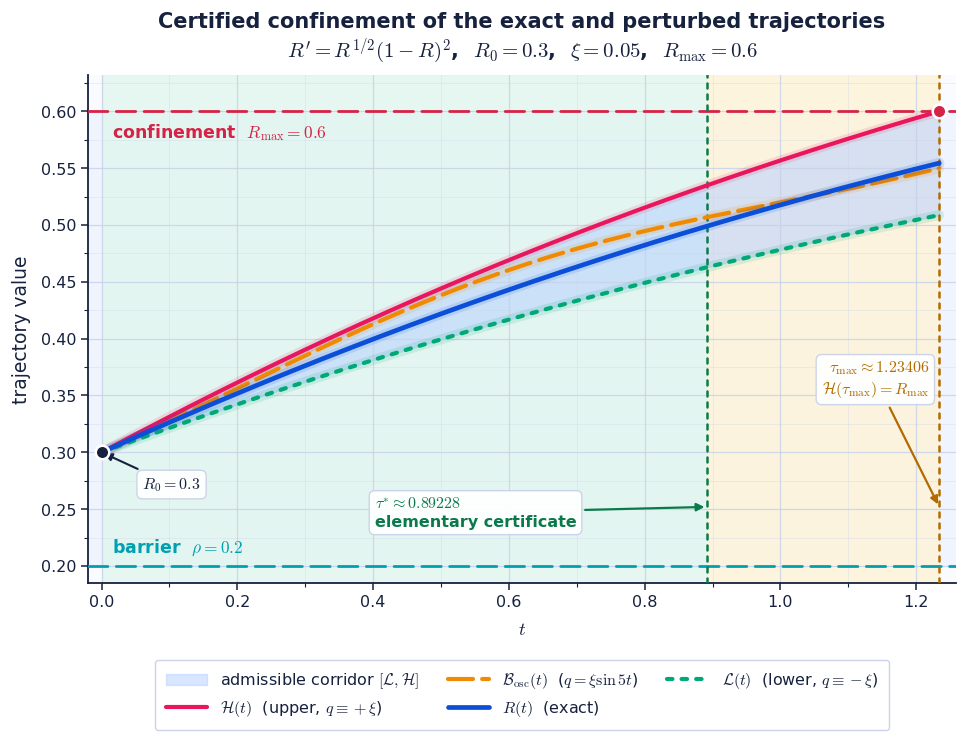
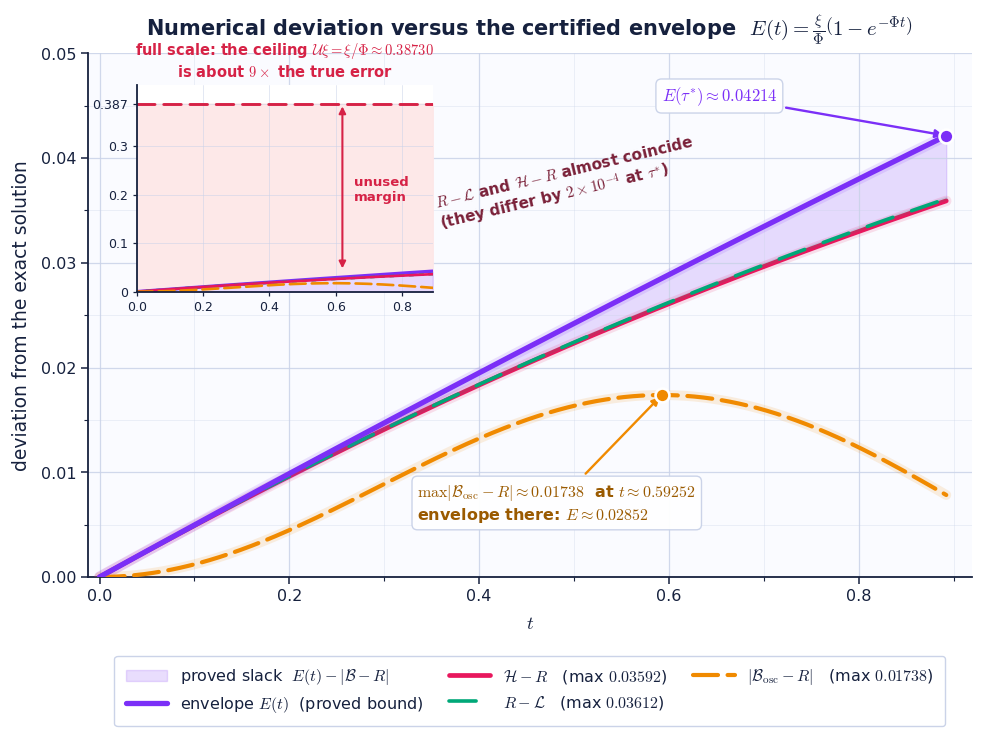
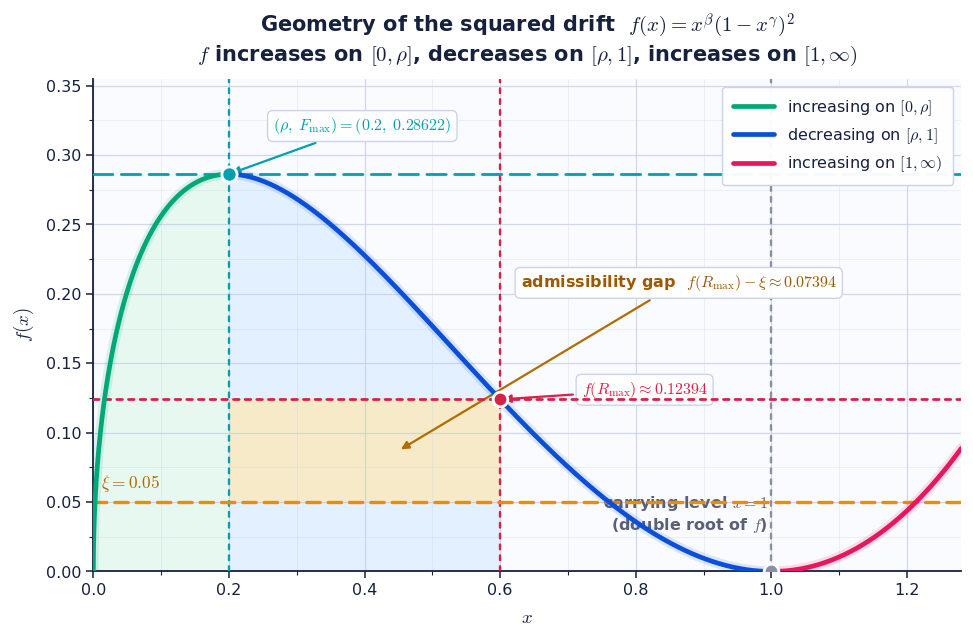
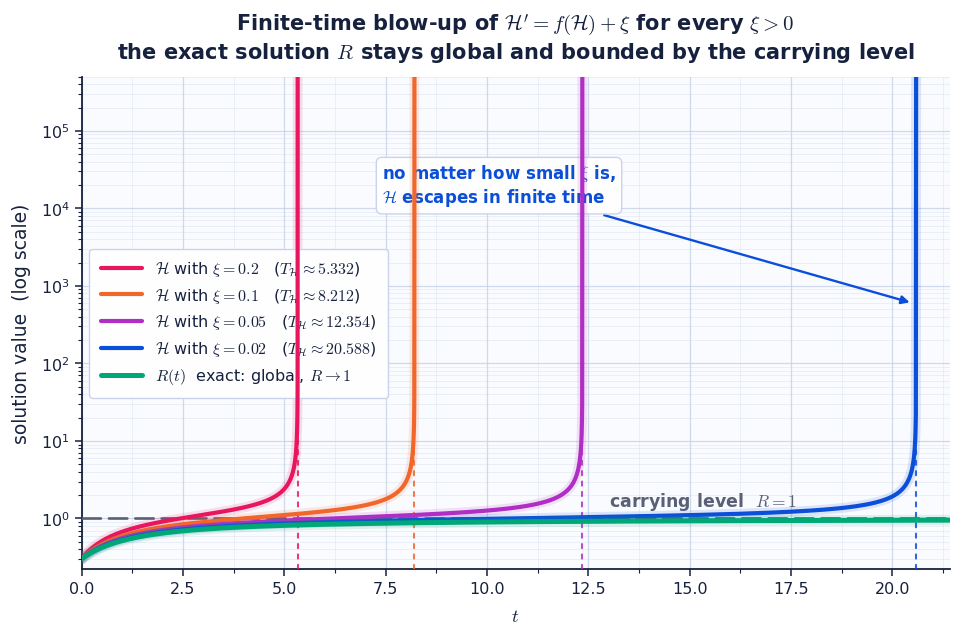

These figures' Python source, in order:
#!/usr/bin/env python3
# -*- coding: utf-8 -*-
"""
make_figures.py
===============
High-resolution, high-contrast colour figures for

    "Conditional Hyers-Ulam Stability of a Squared Generalized Richards
     Equation: Finite-Time Blow-Up and a Finite-Horizon Theorem"
     M. Khuddush, J. Z. Lobo, S. Tikare

Produces (in ./plots):

    trajectories_plot.{pdf,png}   Fig. 1  certified-interval trajectories
    error_envelope_plot.{pdf,png} Fig. 2  errors vs. theoretical envelope
    drift_geometry_plot.{pdf,png} Fig. 3  geometry of f, rho, F_max, R_max
    blowup_plot.{pdf,png}         Fig. 4  finite-time blow-up of H

All panels use a light background (never black), saturated colour-blind-safe
hues, 400 dpi rasters and true-vector PDFs.

Run:  python3 make_figures.py
"""

import json
import os

import numpy as np
import matplotlib

matplotlib.use("Agg")
import matplotlib.pyplot as plt
from matplotlib.patches import FancyBboxPatch  # noqa: F401  (kept for styling)
from matplotlib.ticker import AutoMinorLocator
from scipy.integrate import quad, solve_ivp

# --------------------------------------------------------------------------
# 0.  Model parameters of the worked example
# --------------------------------------------------------------------------
BETA, GAMMA = 0.5, 1.0
R0, RMAX, XI = 0.3, 0.6, 0.05

RHO = (BETA / (BETA + 2 * GAMMA)) ** (1.0 / GAMMA)
FMAX = (2 * GAMMA / (BETA + 2 * GAMMA)) ** 2 * (BETA / (BETA + 2 * GAMMA)) ** (
    BETA / GAMMA
)


def f(x):
    x = np.maximum(np.asarray(x, dtype=float), 0.0)
    return x**BETA * (1.0 - x**GAMMA) ** 2


PHI = (BETA + 2 * GAMMA) * RMAX ** (BETA - 1) * (1 - RMAX**GAMMA) * (
    R0**GAMMA - RHO**GAMMA
)
TAU_STAR = (RMAX - R0) / (FMAX + XI)
TAU_MAX = quad(lambda s: 1.0 / (f(s) + XI), R0, RMAX, limit=400)[0]


def E(t):
    return XI / PHI * (1.0 - np.exp(-PHI * np.asarray(t, dtype=float)))


# --------------------------------------------------------------------------
# 1.  House style  -- light, saturated, print-safe
# --------------------------------------------------------------------------
INK = "#16213E"        # deep navy, used instead of pure black
PAPER = "#FFFFFF"      # figure background
PANEL = "#FAFBFF"      # axes background: barest blue tint
GRID = "#C9D2E8"

C_R = "#0B4FD8"        # exact solution           - strong blue
C_L = "#00A878"        # lower comparison         - emerald
C_H = "#E8175D"        # upper comparison         - magenta-red
C_B = "#F08A00"        # oscillatory perturbation - amber
C_ENV = "#7B2FF7"      # theoretical envelope     - violet
C_RHO = "#00A0B0"      # barrier level rho        - teal
C_MAX = "#D62246"      # confinement level R_max  - crimson
C_BAND = "#B9D2FF"     # L-H corridor fill
C_SAFE = "#DFF6EC"     # certified-time shading

plt.rcParams.update(
    {
        "figure.facecolor": PAPER,
        "savefig.facecolor": PAPER,
        "axes.facecolor": PANEL,
        "axes.edgecolor": INK,
        "axes.labelcolor": INK,
        "axes.linewidth": 1.3,
        "axes.titlesize": 15,
        "axes.labelsize": 13.5,
        "text.color": INK,
        "xtick.color": INK,
        "ytick.color": INK,
        "xtick.labelsize": 11.5,
        "ytick.labelsize": 11.5,
        "xtick.direction": "out",
        "ytick.direction": "out",
        "font.family": "DejaVu Sans",
        "mathtext.fontset": "cm",
        "legend.fontsize": 11.5,
        "legend.framealpha": 0.96,
        "legend.edgecolor": GRID,
        "legend.fancybox": True,
        "lines.solid_capstyle": "round",
        "lines.dash_capstyle": "round",
        "figure.dpi": 130,
        "savefig.dpi": 400,
        "savefig.bbox": "tight",
        "savefig.pad_inches": 0.12,
        "pdf.fonttype": 42,
        "ps.fonttype": 42,
    }
)


def dress(ax, title=None, xlabel=None, ylabel=None):
    """Common axis cosmetics: soft grid, minor ticks, open frame."""
    ax.grid(True, which="major", color=GRID, lw=0.9, alpha=0.85, zorder=0)
    ax.grid(True, which="minor", color=GRID, lw=0.5, alpha=0.45, zorder=0)
    ax.xaxis.set_minor_locator(AutoMinorLocator(2))
    ax.yaxis.set_minor_locator(AutoMinorLocator(2))
    for side in ("top", "right"):
        ax.spines[side].set_visible(False)
    for side in ("left", "bottom"):
        ax.spines[side].set_color(INK)
    ax.tick_params(which="both", length=5, width=1.1)
    ax.tick_params(which="minor", length=3, width=0.8)
    if title:
        ax.set_title(title, pad=13, fontweight="bold", color=INK)
    if xlabel:
        ax.set_xlabel(xlabel, labelpad=7)
    if ylabel:
        ax.set_ylabel(ylabel, labelpad=7)
    return ax


def glow(ax, x, y, color, lw=2.9, halo=7.5, **kw):
    """Draw a line with a soft same-hue halo so curves stay legible when
    they run close together (and when printed in greyscale)."""
    ax.plot(x, y, color=color, lw=lw + halo * 0.55, alpha=0.13,
            solid_capstyle="round", zorder=kw.get("zorder", 3) - 1)
    return ax.plot(x, y, color=color, lw=lw, **kw)


def save(fig, stem):
    os.makedirs("plots", exist_ok=True)
    for ext in ("pdf", "png"):
        fig.savefig(os.path.join("plots", f"{stem}.{ext}"))
    plt.close(fig)
    print(f"  wrote plots/{stem}.pdf and plots/{stem}.png")


# --------------------------------------------------------------------------
# 2.  Integrate the four trajectories
# --------------------------------------------------------------------------
def rhs(t, y):
    R, L, H, B = y
    return [f(R), f(L) - XI, f(H) + XI, f(B) + XI * np.sin(5.0 * t)]


sol = solve_ivp(
    rhs, [0.0, TAU_MAX], [R0] * 4,
    method="DOP853", rtol=1e-11, atol=1e-13, dense_output=True,
)

t_star = np.linspace(0.0, TAU_STAR, 4001)
t_full = np.linspace(0.0, TAU_MAX, 4001)
Rs, Ls, Hs, Bs = sol.sol(t_star)
Rf, Lf, Hf, Bf = sol.sol(t_full)


# ==========================================================================
# FIGURE 1 -- trajectories on the certified interval
# ==========================================================================
def figure_trajectories():
    fig, ax = plt.subplots(figsize=(11.2, 6.6))
    dress(
        ax,
        title=r"Certified confinement of the exact and perturbed trajectories"
              "\n"
              r"$R'=R^{1/2}(1-R)^2$,  $R_0=0.3$,  $\xi=0.05$,  "
              r"$R_{\max}=0.6$",
        xlabel=r"$t$",
        ylabel=r"trajectory value",
    )

    # confinement strip [rho, R_max]
    ax.axhspan(RHO, RMAX, color="#EFF4FF", zorder=0)
    # certified-time shading
    ax.axvspan(0, TAU_STAR, color=C_SAFE, alpha=0.75, zorder=0)
    ax.axvspan(TAU_STAR, TAU_MAX, color="#FFF3D6", alpha=0.8, zorder=0)

    # admissible corridor between L and H
    ax.fill_between(t_full, Lf, Hf, color=C_BAND, alpha=0.55, zorder=1,
                    label=r"admissible corridor $[\mathcal{L},\mathcal{H}]$")

    glow(ax, t_full, Hf, C_H, lw=3.0, ls="-",
         label=r"$\mathcal{H}(t)$  (upper, $q\equiv+\xi$)", zorder=6)
    glow(ax, t_full, Bf, C_B, lw=3.0, ls=(0, (6, 2.2)),
         label=r"$\mathcal{B}_{\mathrm{osc}}(t)$  ($q=\xi\sin 5t$)", zorder=5)
    glow(ax, t_full, Rf, C_R, lw=3.4, ls="-",
         label=r"$R(t)$  (exact)", zorder=7)
    glow(ax, t_full, Lf, C_L, lw=3.0, ls=(0, (1.3, 2.2)),
         label=r"$\mathcal{L}(t)$  (lower, $q\equiv-\xi$)", zorder=6)

    # reference levels
    ax.axhline(RHO, color=C_RHO, lw=2.0, ls=(0, (7, 3)), zorder=4)
    ax.axhline(RMAX, color=C_MAX, lw=2.0, ls=(0, (7, 3)), zorder=4)
    ax.axvline(TAU_STAR, color="#0B7A4B", lw=1.8, ls=(0, (2, 2.4)), zorder=4)
    ax.axvline(TAU_MAX, color="#B26B00", lw=1.8, ls=(0, (2, 2.4)), zorder=4)

    ax.text(0.015, RHO + 0.007, r"barrier  $\rho=0.2$", color=C_RHO,
            fontsize=12.5, fontweight="bold", va="bottom")
    ax.text(0.015, RMAX - 0.009, r"confinement  $R_{\max}=0.6$", color=C_MAX,
            fontsize=12.5, fontweight="bold", va="top")

    bbox = dict(boxstyle="round,pad=0.34", fc="white", ec=GRID, lw=1.0,
                alpha=0.95)
    ax.annotate(r"$\tau^{\ast}\approx0.89228$" "\n" r"elementary certificate",
                xy=(TAU_STAR, 0.252), xytext=(TAU_STAR - 0.49, 0.235),
                color="#0B7A4B", fontsize=11.5, fontweight="bold", bbox=bbox,
                arrowprops=dict(arrowstyle="-|>", color="#0B7A4B", lw=1.6))
    ax.annotate(r"$\tau_{\max}\approx1.23406$" "\n"
                r"$\mathcal{H}(\tau_{\max})=R_{\max}$",
                xy=(TAU_MAX, 0.252), xytext=(TAU_MAX - 0.015, 0.352),
                ha="right", color="#B26B00", fontsize=11.5,
                fontweight="bold", bbox=bbox,
                arrowprops=dict(arrowstyle="-|>", color="#B26B00", lw=1.6))

    ax.scatter([TAU_MAX], [RMAX], s=95, color=C_MAX, ec="white", lw=1.8,
               zorder=9)
    ax.scatter([0], [R0], s=95, color=INK, ec="white", lw=1.8, zorder=9)
    ax.annotate(r"$R_0=0.3$", xy=(0, R0), xytext=(0.06, 0.268),
                fontsize=11.5, fontweight="bold", bbox=bbox,
                arrowprops=dict(arrowstyle="-|>", color=INK, lw=1.5))

    ax.set_xlim(-0.02, TAU_MAX * 1.02)
    ax.set_ylim(0.185, 0.632)
    leg = ax.legend(loc="upper center", bbox_to_anchor=(0.5, -0.135), ncol=3,
                    borderpad=0.7, columnspacing=1.8, handlelength=2.6)
    leg.get_frame().set_facecolor("white")
    save(fig, "trajectories_plot")


# ==========================================================================
# FIGURE 2 -- errors against the theoretical envelope
# ==========================================================================
def figure_envelope():
    """Main axes: zoom on the true errors against E(t).
    Inset: same data on the full scale, showing how far the constant
    ceiling xi/Phi sits above everything."""
    fig, ax = plt.subplots(figsize=(11.4, 6.8))
    dress(
        ax,
        title=r"Numerical deviation versus the certified envelope  "
              r"$E(t)=\frac{\xi}{\Phi}\left(1-e^{-\Phi t}\right)$",
        xlabel=r"$t$",
        ylabel=r"deviation from the exact solution",
    )

    Ev = E(t_star)
    eL, eH, eB = Rs - Ls, Hs - Rs, np.abs(Bs - Rs)

    ax.fill_between(t_star, eH, Ev, color=C_ENV, alpha=0.16, zorder=1,
                    label=r"proved slack  $E(t)-|\mathcal{B}-R|$")
    glow(ax, t_star, Ev, C_ENV, lw=3.8,
         label=r"envelope $E(t)$  (proved bound)", zorder=8)
    glow(ax, t_star, eH, C_H, lw=3.4, ls="-",
         label=r"$\mathcal{H}-R$   (max $0.03592$)", zorder=5)
    glow(ax, t_star, eL, C_L, lw=2.6, ls=(0, (7.5, 5.5)), halo=0,
         label=r"$R-\mathcal{L}$   (max $0.03612$)", zorder=6)
    glow(ax, t_star, eB, C_B, lw=3.0, ls=(0, (6, 2.3)),
         label=r"$|\mathcal{B}_{\mathrm{osc}}-R|$   (max $0.01738$)", zorder=7)

    bbox = dict(boxstyle="round,pad=0.34", fc="white", ec=GRID, lw=1.0,
                alpha=0.96)
    i = int(np.argmax(eB))
    ax.scatter([t_star[i]], [eB[i]], s=100, color=C_B, ec="white", lw=1.9,
               zorder=10)
    ax.annotate(r"$\max|\mathcal{B}_{\mathrm{osc}}-R|\approx0.01738$  at "
                r"$t\approx0.59252$" "\n"
                r"envelope there: $E\approx0.02852$",
                xy=(t_star[i], eB[i]), xytext=(0.335, 0.0055),
                color="#9A5A00", fontsize=11.5, fontweight="bold", bbox=bbox,
                arrowprops=dict(arrowstyle="-|>", color=C_B, lw=1.7))

    ax.scatter([TAU_STAR], [Ev[-1]], s=100, color=C_ENV, ec="white", lw=1.9,
               zorder=10)
    ax.annotate(r"$E(\tau^{\ast})\approx0.04214$",
                xy=(TAU_STAR, Ev[-1]), xytext=(TAU_STAR - 0.30, 0.0455),
                color=C_ENV, fontsize=12, fontweight="bold", bbox=bbox,
                arrowprops=dict(arrowstyle="-|>", color=C_ENV, lw=1.7))

    ax.text(0.36, 0.0335,
            r"$R-\mathcal{L}$ and $\mathcal{H}-R$ almost coincide"
            "\n" r"(they differ by $2\times10^{-4}$ at $\tau^{\ast}$)",
            color="#7A2038", fontsize=11, fontweight="bold", rotation=13.5,
            rotation_mode="anchor")
    ax.set_xlim(-0.012, TAU_STAR * 1.03)
    ax.set_ylim(0, 0.050)

    # ---- inset: full vertical scale, with the constant ceiling ----
    axi = ax.inset_axes([0.055, 0.545, 0.335, 0.395])
    axi.set_facecolor("#FFFFFF")
    axi.fill_between(t_star, 0, Ev, color=C_ENV, alpha=0.18)
    axi.fill_between(t_star, Ev, XI / PHI, color="#FDE7E7", alpha=0.95)
    axi.plot(t_star, Ev, color=C_ENV, lw=2.4)
    axi.plot(t_star, eL, color=C_L, lw=1.9, ls=(0, (1.4, 2.3)))
    axi.plot(t_star, eH, color=C_H, lw=1.9)
    axi.plot(t_star, eB, color=C_B, lw=1.9, ls=(0, (6, 2.3)))
    axi.axhline(XI / PHI, color=C_MAX, lw=2.1, ls=(0, (6, 3)))
    axi.set_xlim(0, TAU_STAR)
    axi.set_ylim(0, XI / PHI * 1.10)
    axi.set_yticks([0, 0.1, 0.2, 0.3, 0.387])
    axi.set_yticklabels(["0", "0.1", "0.2", "0.3", "0.387"], fontsize=9)
    axi.tick_params(labelsize=9, length=3, width=0.9)
    axi.grid(True, color=GRID, lw=0.6, alpha=0.6)
    for sd in ("top", "right"):
        axi.spines[sd].set_visible(False)
    axi.set_title(r"full scale: the ceiling $\mathcal{U}\xi=\xi/\Phi\approx0.38730$"
                  "\n" r"is about $9\times$ the true error",
                  fontsize=10.5, color=C_MAX, fontweight="bold", pad=6)
    axi.annotate("", xy=(0.62, XI / PHI), xytext=(0.62, float(Ev[-1])),
                 arrowprops=dict(arrowstyle="<|-|>", color=C_MAX, lw=1.5))
    axi.text(0.655, 0.21, "unused\nmargin", color=C_MAX, fontsize=9.5,
             fontweight="bold", va="center")

    leg = ax.legend(loc="upper center", bbox_to_anchor=(0.5, -0.135), ncol=3,
                    borderpad=0.7, columnspacing=1.6, handlelength=2.6)
    leg.get_frame().set_facecolor("white")
    save(fig, "error_envelope_plot")


# ==========================================================================
# FIGURE 3 -- geometry of the squared drift f
# ==========================================================================
def figure_drift():
    fig, ax = plt.subplots(figsize=(11.2, 6.4))
    dress(
        ax,
        title=r"Geometry of the squared drift  $f(x)=x^{\beta}(1-x^{\gamma})^{2}$"
              "\n"
              r"$f$ increases on $[0,\rho]$, decreases on $[\rho,1]$, "
              r"increases on $[1,\infty)$",
        xlabel=r"$x$",
        ylabel=r"$f(x)$",
    )

    x1 = np.linspace(0, RHO, 700)
    x2 = np.linspace(RHO, 1.0, 900)
    x3 = np.linspace(1.0, 1.28, 500)

    ax.fill_between(np.linspace(RHO, RMAX, 400), 0,
                    f(np.linspace(RHO, RMAX, 400)),
                    color="#E3F0FF", zorder=0)
    ax.fill_between(x1, 0, f(x1), color="#E7F8F1", zorder=0)

    glow(ax, x1, f(x1), C_L, lw=3.4, label=r"increasing on $[0,\rho]$",
         zorder=6)
    glow(ax, x2, f(x2), C_R, lw=3.4, label=r"decreasing on $[\rho,1]$",
         zorder=6)
    glow(ax, x3, f(x3), C_H, lw=3.4, label=r"increasing on $[1,\infty)$",
         zorder=6)

    ax.axhline(FMAX, color=C_RHO, lw=2.0, ls=(0, (7, 3)), zorder=4)
    ax.axhline(XI, color=C_B, lw=2.4, ls=(0, (4, 2.4)), zorder=4)
    ax.axhline(f(RMAX), color=C_MAX, lw=2.0, ls=(0, (2, 2.2)), zorder=4)
    ax.axvline(RHO, color=C_RHO, lw=1.7, ls=(0, (2, 2.6)), zorder=3)
    ax.axvline(RMAX, color=C_MAX, lw=1.7, ls=(0, (2, 2.6)), zorder=3)
    ax.axvline(1.0, color="#8A8FA8", lw=1.7, ls=(0, (2, 2.6)), zorder=3)

    ax.fill_between([RHO, RMAX], XI, f(RMAX), color="#FFE9B8", alpha=0.75,
                    zorder=1)
    bbox = dict(boxstyle="round,pad=0.34", fc="white", ec=GRID, lw=1.0,
                alpha=0.96)
    ax.annotate(r"admissibility gap  $f(R_{\max})-\xi\approx0.07394$",
                xy=(0.45, 0.5 * (XI + f(RMAX))), xytext=(0.63, 0.205),
                fontsize=11.5, fontweight="bold", color="#9A5A00", bbox=bbox,
                arrowprops=dict(arrowstyle="-|>", color="#B26B00", lw=1.6))

    ax.scatter([RHO], [FMAX], s=120, color=C_RHO, ec="white", lw=2, zorder=9)
    ax.scatter([RMAX], [f(RMAX)], s=110, color=C_MAX, ec="white", lw=2,
               zorder=9)
    ax.scatter([1.0], [0.0], s=110, color="#8A8FA8", ec="white", lw=2,
               zorder=9)

    ax.annotate(r"$(\rho,\;F_{\max})=(0.2,\;0.28622)$",
                xy=(RHO, FMAX), xytext=(0.265, 0.318), fontsize=11.5,
                fontweight="bold", color=C_RHO, bbox=bbox,
                arrowprops=dict(arrowstyle="-|>", color=C_RHO, lw=1.6))
    ax.annotate(r"$f(R_{\max})\approx0.12394$",
                xy=(RMAX, f(RMAX)), xytext=(0.72, 0.128), fontsize=11.5,
                fontweight="bold", color=C_MAX, bbox=bbox,
                arrowprops=dict(arrowstyle="-|>", color=C_MAX, lw=1.6))
    ax.text(0.012, XI + 0.006, r"$\xi=0.05$", color="#B26B00", fontsize=12.5,
            fontweight="bold", va="bottom")
    ax.text(0.995, 0.030, r"carrying level $x=1$" "\n" r"(double root of $f$)",
            color="#5A6076", fontsize=11.5, fontweight="bold", ha="right")

    ax.set_xlim(0, 1.28)
    ax.set_ylim(0, 0.355)
    leg = ax.legend(loc="upper right", borderpad=0.7, labelspacing=0.55,
                    handlelength=2.6)
    leg.get_frame().set_facecolor("white")
    save(fig, "drift_geometry_plot")


# ==========================================================================
# FIGURE 4 -- finite-time blow-up of the upper comparison solution
# ==========================================================================
def figure_blowup():
    fig, ax = plt.subplots(figsize=(11.2, 6.4))
    dress(
        ax,
        title=r"Finite-time blow-up of $\mathcal{H}'=f(\mathcal{H})+\xi$ "
              r"for every $\xi>0$"
              "\n"
              r"the exact solution $R$ stays global and bounded by the "
              r"carrying level",
        xlabel=r"$t$",
        ylabel=r"solution value  (log scale)",
    )

    xis = [0.20, 0.10, 0.05, 0.02]
    cols = ["#E8175D", "#F0662B", "#B02EC4", "#0B4FD8"]

    CAP = 5.0e5
    Ts = []
    for xi_, col in zip(xis, cols):
        # exact blow-up time, split at s=2 with u = 1/s on the tail
        Th = (quad(lambda s: 1.0 / (f(s) + xi_), R0, 2.0, limit=400)[0]
              + quad(lambda u: 1.0 / (u * u * (f(1.0 / u) + xi_)),
                     1e-12, 0.5, limit=400)[0])
        Ts.append(Th)

        def rhsH(t, y, xi_=xi_):
            return [f(y[0]) + xi_]

        def hit(t, y, xi_=xi_):
            return y[0] - CAP

        hit.terminal, hit.direction = True, 1
        s_ = solve_ivp(rhsH, [0, Th * 1.2], [R0], method="Radau",
                       rtol=1e-10, atol=1e-12, events=hit, dense_output=True,
                       max_step=Th / 400)
        te = s_.t_events[0][0] if len(s_.t_events[0]) else s_.t[-1]
        tt = np.linspace(0, te, 3000)
        glow(ax, tt, s_.sol(tt)[0], col, lw=3.0,
             label=(r"$\mathcal{H}$ with $\xi=%g$   "
                    r"($T_{\mathcal{H}}\approx%.3f$)" % (xi_, Th)),
             zorder=6)
        ax.axvline(Th, color=col, lw=1.5, ls=(0, (2, 3)), alpha=0.85,
                   zorder=3)

    tR = np.linspace(0, max(Ts) * 1.05, 2000)
    sR = solve_ivp(lambda t, y: [f(y[0])], [0, tR[-1]], [R0],
                   method="DOP853", rtol=1e-11, atol=1e-13,
                   dense_output=True)
    glow(ax, tR, sR.sol(tR)[0], C_L, lw=3.6,
         label=r"$R(t)$  exact: global, $R\to1$", zorder=7)

    ax.axhline(1.0, color="#5A6076", lw=1.9, ls=(0, (7, 3)), zorder=4)
    ax.text(13.0, 1.42, r"carrying level  $R=1$", color="#5A6076",
            fontsize=12.5, fontweight="bold", ha="left")

    bbox = dict(boxstyle="round,pad=0.34", fc="white", ec=GRID, lw=1.0,
                alpha=0.96)
    ax.annotate("no matter how small $\\xi$ is,\n"
                "$\mathcal{H}$ escapes in finite time",
                xy=(Ts[-1] * 0.9955, 6.0e2), xytext=(Ts[-1] * 0.36, 1.2e4),
                fontsize=12, fontweight="bold", color="#0B4FD8", bbox=bbox,
                arrowprops=dict(arrowstyle="-|>", color="#0B4FD8", lw=1.7))

    ax.set_yscale("log")
    ax.set_xlim(0, max(Ts) * 1.04)
    ax.set_ylim(0.22, CAP)
    leg = ax.legend(loc="center left", borderpad=0.7, labelspacing=0.5,
                    handlelength=2.6)
    leg.get_frame().set_facecolor("white")
    save(fig, "blowup_plot")
    return dict(zip([f"T_H(xi={x:g})" for x in xis], Ts))


# --------------------------------------------------------------------------
if __name__ == "__main__":
    print("Constants:")
    print(f"  rho      = {RHO:.10f}")
    print(f"  F_max    = {FMAX:.10f}")
    print(f"  f(R_max) = {f(RMAX):.10f}")
    print(f"  Phi      = {PHI:.10f}   U = 1/Phi = {1/PHI:.10f}")
    print(f"  tau*     = {TAU_STAR:.10f}")
    print(f"  tau_max  = {TAU_MAX:.10f}")
    print("Figures:")
    figure_trajectories()
    figure_envelope()
    figure_drift()
    blow = figure_blowup()
    with open("plots/figure_constants.json", "w") as fh:
        json.dump(
            {
                "beta": BETA, "gamma": GAMMA, "R0": R0,
                "Rmax": RMAX, "xi": XI,
                "rho": RHO, "F_max": FMAX, "f_Rmax": float(f(RMAX)),
                "Phi": PHI, "U": 1.0 / PHI, "U_xi": XI / PHI,
                "tau_star": TAU_STAR, "tau_max": TAU_MAX,
                "E_tau_star": float(E(TAU_STAR)),
                "blowup_times": blow,
            },
            fh, indent=2,
        )
    print("  wrote plots/figure_constants.json")
